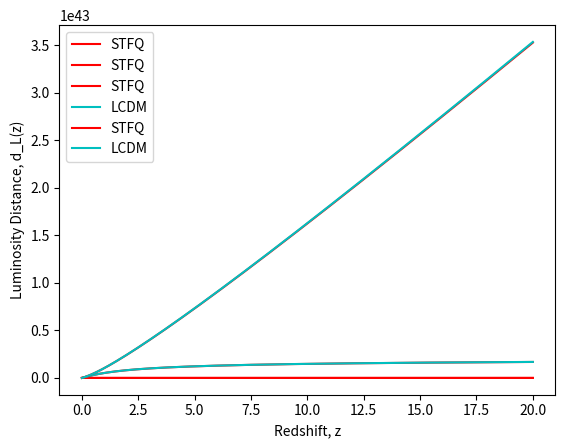

This chart was generated by the following Python code:
import numpy as np
import matplotlib.pyplot as mplt
import scipy.integrate as integrate
#importing required modules

#################### Constants ###########################
M_pl = 2.43*10**(18)        #Planck mass in GeV
M_pl_2 = M_pl**2            #Planck mass squared
M_pl_3 = M_pl**3            #Planck mass cubed
M_pl_4 = M_pl**4            #Planck mass to the power of 4
Omega_m0 = 0.32             #Present matter density fraction
Omega_de0 = 0.68            #Present dark energy density fraction
rho_c = 3.7468*10**(-47)    #Critical energy density in GeV^4
rho_m0 = Omega_m0 * rho_c   #Present matter energy density in GeV^4
rho_de0 = Omega_de0 * rho_c #Present dark energy energy density in GeV^4
n = 3                       #Dominant energy component (matter)
a_0 = 1                     #Present scale factor
##########################################################

#################### Input Values ########################
#lambdo = 5                 #Model parameter
z_i = 20                    #Initial redshift
z_c = 10                    #Redshift at crossover
eta = 0.5                   #Model parameter after crossover
##########################################################

################# Derived parameters #####################
a_c = 1/(z_c + 1) #Scale factor at crossover
lambdo = ((n*(2*Omega_de0 + (a_0/a_c)**3 *Omega_m0))/(2*Omega_de0))**(1/2)
#First step of calculating initial conditions; obtaining the model parameter lamda (lambdo) or the redshift at crossover, depending on choice of input
phi_c = M_pl/lambdo * (4*np.log(M_pl) - np.log(rho_de0))
#Second step; obtaining the scalar field value at crossover
a_i = 1/(z_i +1) #Initial scale factor
phi_i = M_pl/lambdo * (4*np.log(M_pl) + np.log(2*((lambdo**2)/n - 1)) - np.log((a_0/a_i)**3 * rho_m0))
#Third step; obtaining initial scalar field value, must be less than crossover field value
x_i = (((a_0/a_i)**3 * rho_m0)/(((lambdo**2)/n) -1))**(0.5)
#Final step; obtain initial rate of change for the scalar field
##########################################################

################# Deriving initial time ##################
rho_m_i = (a_0/a_i)**3 * rho_m0
#Initial matter energy density
rho_phi_i = 2 * M_pl_4 * np.exp(-lambdo*phi_i/M_pl)
#Initial scalar energy density
H_i = ((rho_m_i+rho_phi_i)/(3*M_pl_2))**(1/2)
t_i = 2/(n*H_i)
#Initial time derived with Hubble paramter
##########################################################

############### Initial values and timestep ##############
phi = phi_i
a = a_i
x = x_i
t = t_i
z = z_i
da = 0.0001 * a
dt = (n*t/(2*a)) * da
##########################################################

################### Arrays for plotting ##################
array_a = []
array_z = []
array_phi = []
array_H = []
array_barotropic_parameter = []
array_physical_distance_integrand = [0]
array_LCDM_integrand = [0]
array_physical_distance = []
array_LCDM_physical_distance = []
array_luminosity_distance = []
array_LCDM_luminosity_distance = []
array_Omega = []
##########################################################

############### Functions for Integrals ##################
#def integrand(a, H):
    #return 1/(H * a**2)
#def barotropic_integrand(a):
    #return (3/a)*(1 + barotropic_parameter)
#def physical_distance_integrand(a):
    #return (1/a**2) * (Omega_m0 * a**(-3) )**(-1/2)
##########################################################



while a < a_0:
    ############### Pre-Transition loop ##################
    if phi < phi_c:
        scalar_potential = M_pl_4 * np.exp(-lambdo*phi/M_pl)
        energy_density_phi = x**2 /2 + scalar_potential
        pressure_phi = x**2 /2 - scalar_potential
        energy_density_m = (a_0/a)**3 * rho_m0
        barotropic_parameter = pressure_phi/energy_density_phi
        H = ((energy_density_m+energy_density_phi)/(3*M_pl_2))**(1/2)
        LCDM_H = ((rho_m0 * a**(-3) + rho_de0)/(3*M_pl_2))**(1/2)
        #calculating values from inputs, these will be used to update the infintesimals

        dphi = x*dt
        dx = (-6*x/(n*t) + lambdo*M_pl_3*np.exp(-lambdo*phi/M_pl)) * dt
        dt = (n*t/(2*a)) * da
        #solving scalar field equation pre-transition

        array_a.append(a)
        array_phi.append(phi)
        array_z.append((1/a) - 1)
        array_barotropic_parameter.append(barotropic_parameter)
        array_physical_distance_integrand.append(array_physical_distance_integrand[-1] + (da/(H * a**2)))
        array_LCDM_integrand.append(array_LCDM_integrand[-1] + (da/(LCDM_H * a**2)))
        array_Omega.append(energy_density_phi/(energy_density_phi+energy_density_m))
        #placing values into arrays so they can be plotted later
        x = x + dx
        phi = phi + dphi
        a = a + da
        t = t + dt
        #progressing timestep and updating values
        
    ######################################################

    ############### Post-transition loop #################
    else:
        scalar_potential = M_pl_4 * np.exp(-lambdo*phi_c/M_pl) * np.exp(lambdo*eta*(phi - phi_c)/M_pl)
        energy_density_phi = x**2 /2 + scalar_potential
        pressure_phi = x**2 /2 - scalar_potential
        energy_density_m = (a_0/a)**3 * rho_m0
        barotropic_parameter = pressure_phi/energy_density_phi
        H = ((energy_density_m+energy_density_phi)/(3*M_pl_2))**(1/2)
        LCDM_H = ((rho_m0 * a**(-3) + rho_de0)/(3*M_pl_2))**(1/2)
        #calculating values from inputs, these will be used to update the infintesimals

        dphi = x*dt
        dx = (-3*H*x - (eta*lambdo/M_pl)*scalar_potential) * dt
        dt = (1/(a*H))*da
        #solving scalar field equation post-transition

        array_a.append(a)
        array_phi.append(phi)
        array_z.append((1/a) - 1)
        array_barotropic_parameter.append(barotropic_parameter)
        array_physical_distance_integrand.append(array_physical_distance_integrand[-1] + (da/(H * a**2)))
        array_LCDM_integrand.append(array_LCDM_integrand[-1] + (da/(LCDM_H * a**2)))
        array_Omega.append(energy_density_phi/(energy_density_phi+energy_density_m))
        #placing values into arrays so they can be plotted later

        x = x + dx
        phi = phi + dphi
        a = a + da
        t = t + dt
        #progressing timestep and updating values
    ######################################################
    #print(LCDM_H, array_LCDM_integrand[-1])


############ Physical and Luminosity Distance ############
d_z_i = array_physical_distance_integrand[-1]
array_physical_distance_integrand.pop()
for val in array_physical_distance_integrand:
    array_physical_distance.append(d_z_i - val)

for val_phys, val_a in zip(array_physical_distance,array_a):
    array_luminosity_distance.append(1/val_a * val_phys)
##########################################################

############ Physical and Luminosity Distance ############
LCDM_d_z_i = array_LCDM_integrand[-1]
array_LCDM_integrand.pop()
for val in array_LCDM_integrand:
    array_LCDM_physical_distance.append(LCDM_d_z_i - val)

for val_phys, val_a in zip(array_LCDM_physical_distance,array_a):
    array_LCDM_luminosity_distance.append(1/val_a * val_phys)
##########################################################


mplt.plot(array_z, array_phi, label = 'STFQ', color = 'r')
mplt.xlabel('Redshift, z')
mplt.ylabel('Phi')
mplt.legend()
mplt.show()

mplt.plot(array_z, array_barotropic_parameter, label = 'STFQ', color = 'r')
mplt.xlabel('Redshift, z')
mplt.ylabel('Barotrpoic Parameter, w')
mplt.legend()
mplt.show()

mplt.plot(array_z, array_physical_distance, label = 'STFQ', color = 'r')
mplt.plot(array_z, array_LCDM_physical_distance, label = 'LCDM', color = 'c')
mplt.xlabel('Redshift, z')
mplt.ylabel('Physical Distance, d(z)')
mplt.legend()
mplt.show()

mplt.plot(array_z, array_luminosity_distance, label = 'STFQ', color = 'r')
mplt.plot(array_z, array_LCDM_luminosity_distance, label = 'LCDM', color = 'c')
mplt.xlabel('Redshift, z')
mplt.ylabel('Luminosity Distance, d_L(z)')
mplt.legend()
mplt.show()

#mplt.plot(array_z, array_Omega, label = 'STFQ', color = 'r')
#mplt.xlabel('Redshift, z')
#mplt.ylabel('Phi Energy Density Fraction, Omega')
#mplt.legend()
#mplt.show()